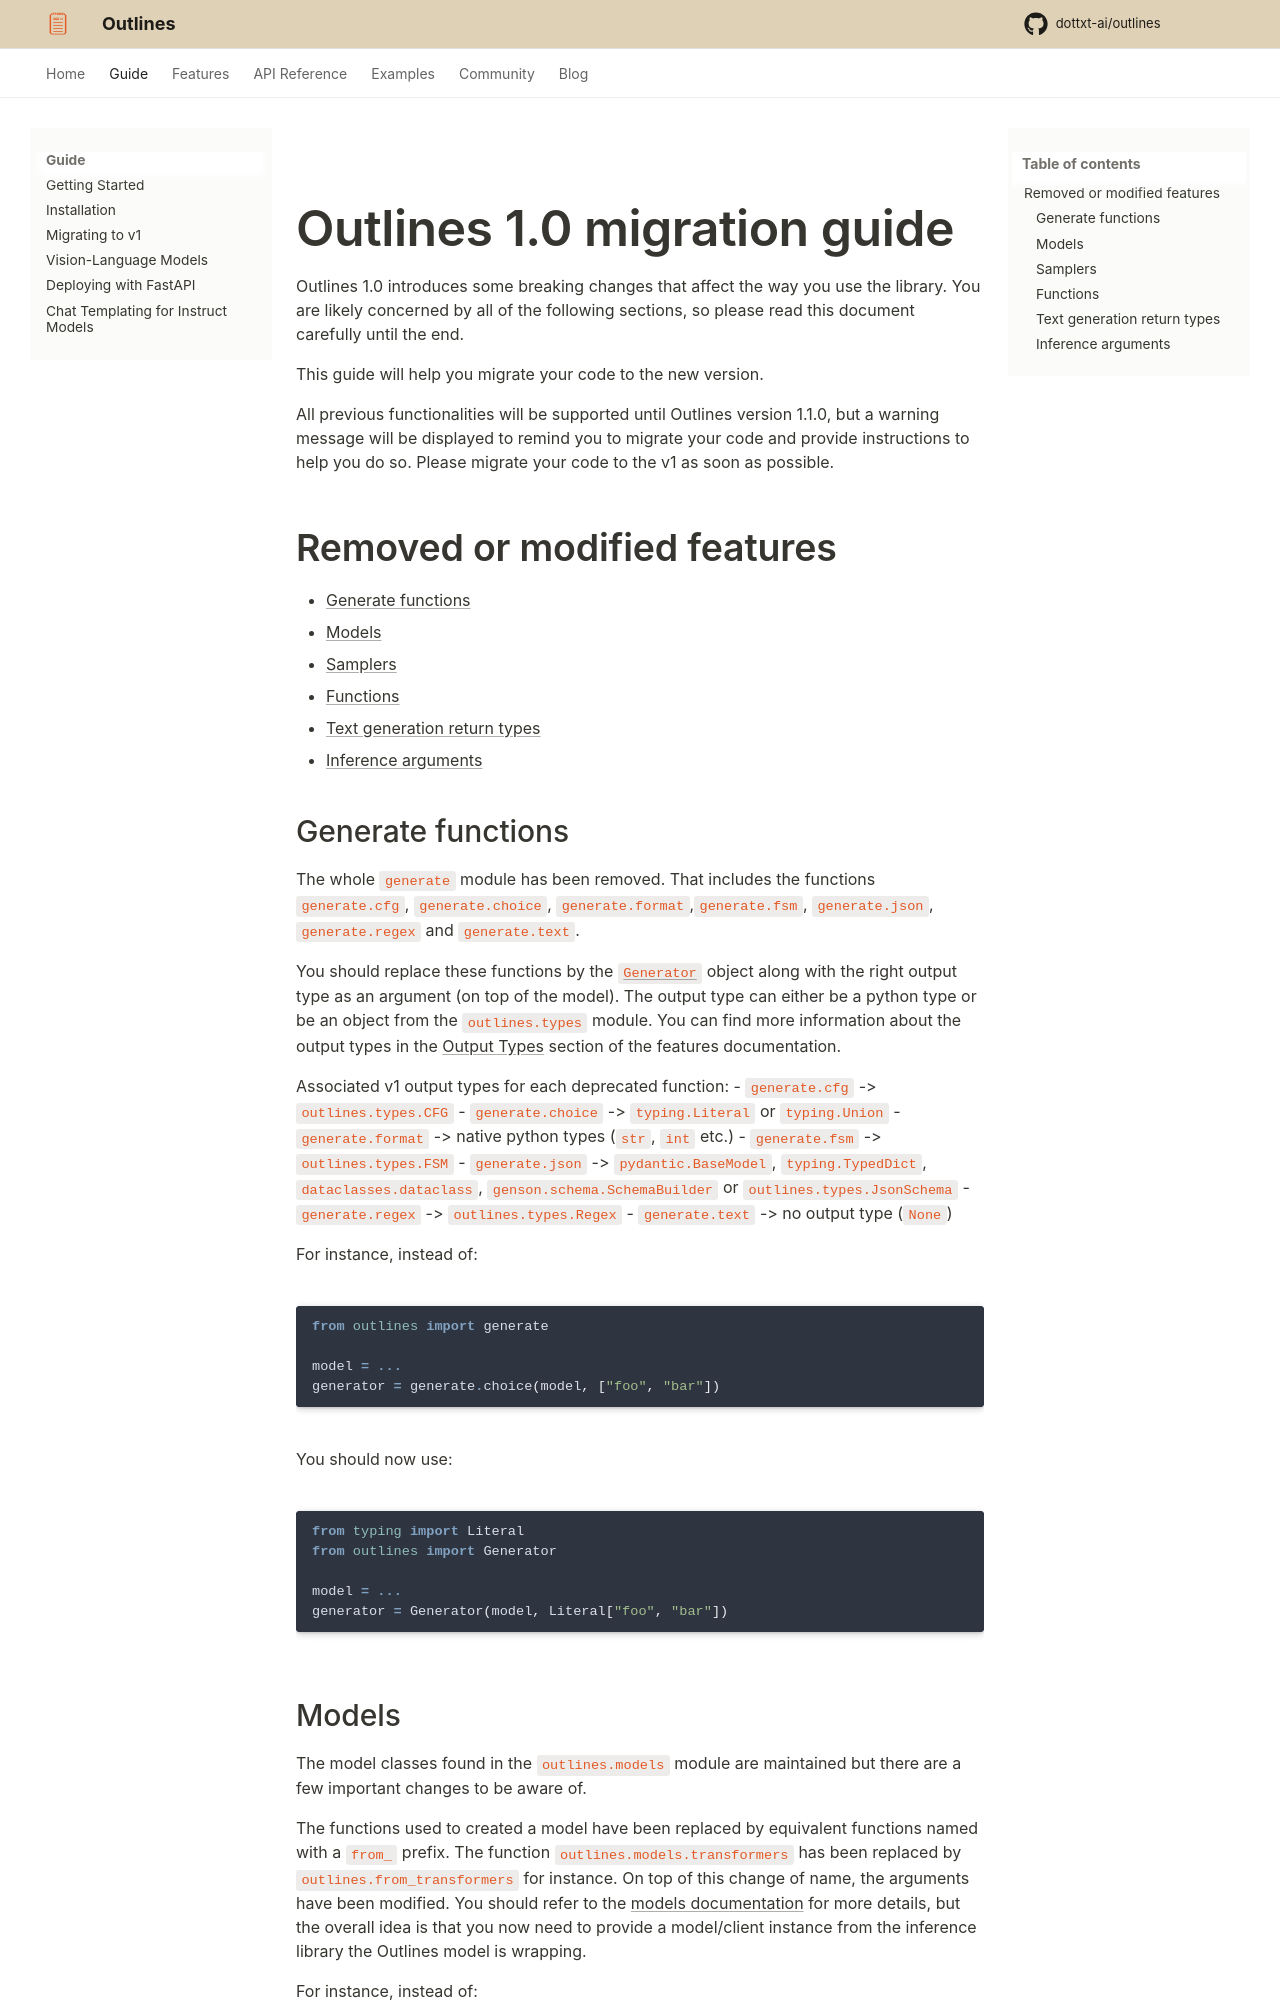

repository: CooperBench-Human-Pilot/dottxt_ai_outlines_task-task1655-f7-f10 · page: main/guide/migration/index.html · generator: mkdocs

# Outlines 1.0 migration guide

Outlines 1.0 introduces some breaking changes that affect the way you use the library. You are likely concerned by all of the following sections, so please read this document carefully until the end.

This guide will help you migrate your code to the new version.

All previous functionalities will be supported until Outlines version 1.1.0, but a warning message will be displayed to remind you to migrate your code and provide instructions to help you do so. Please migrate your code to the v1 as soon as possible.

## Removed or modified features
- [Generate functions](#generate-functions)
- [Models](#models)
- [Samplers](#samplers)
- [Functions](#functions)
- [Text generation return types](#text-generation-return-types)
- [Inference arguments](#inference-arguments)

### Generate functions

The whole `generate` module has been removed. That includes the functions `generate.cfg`, `generate.choice`, `generate.format`,`generate.fsm`, `generate.json`, `generate.regex` and `generate.text`.

You should replace these functions by the [`Generator`](../features/core/generator.md) object along with the right output type as an argument (on top of the model). The output type can either be a python type or be an object from the `outlines.types` module. You can find more information about the output types in the [Output Types](../features/core/output_types.md) section of the features documentation.

Associated v1 output types for each deprecated function:
- `generate.cfg` -> `outlines.types.CFG`
- `generate.choice` -> `typing.Literal` or `typing.Union`
- `generate.format` -> native python types (`str`, `int` etc.)
- `generate.fsm` -> `outlines.types.FSM`
- `generate.json` -> `pydantic.BaseModel`, `typing.TypedDict`, `dataclasses.dataclass`, `genson.schema.SchemaBuilder` or `outlines.types.JsonSchema`
- `generate.regex` -> `outlines.types.Regex`
- `generate.text` -> no output type (`None`)

For instance, instead of:

```python
from outlines import generate

model = ...
generator = generate.choice(model, ["foo", "bar"])
```

You should now use:

```python
from typing import Literal
from outlines import Generator

model = ...
generator = Generator(model, Literal["foo", "bar"])
```
